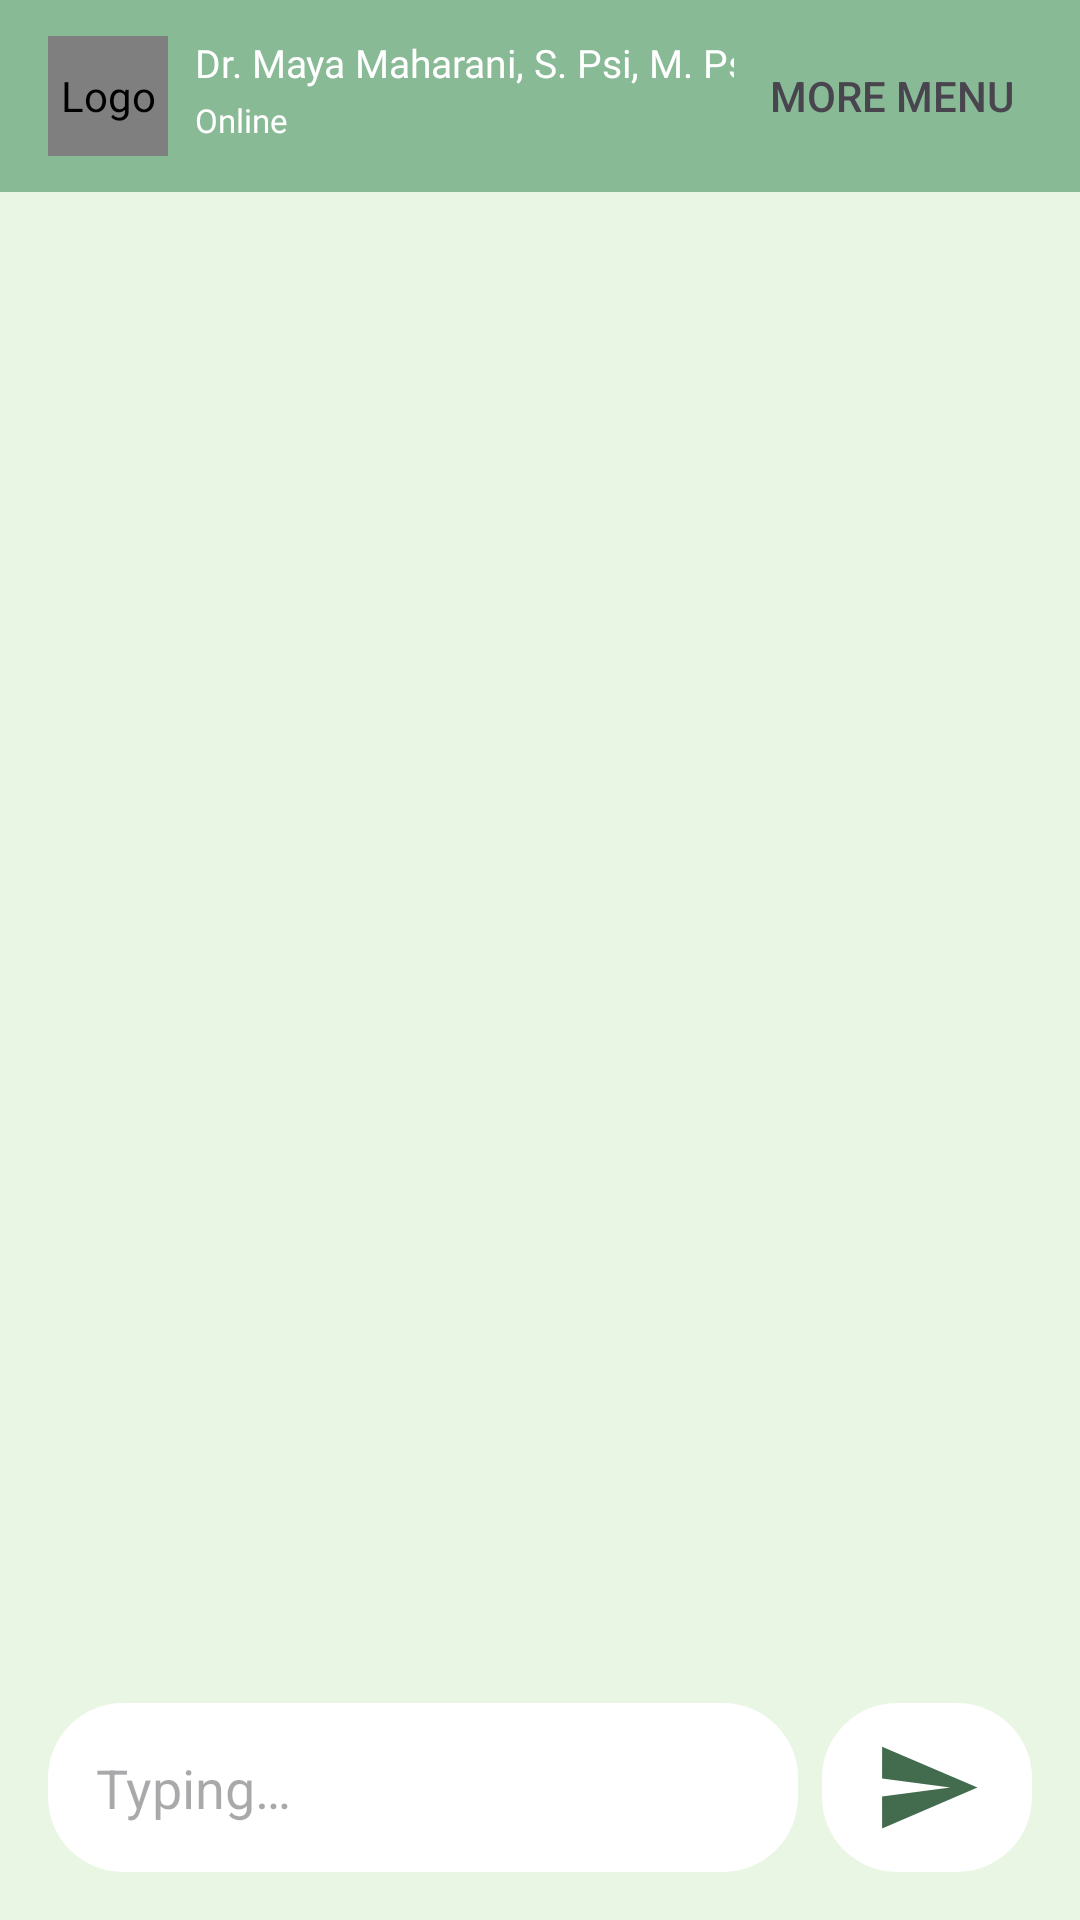

Here is an Android app screen rendered from its layout file. Give the layout XML and the strings, colors and styles it references.
<!-- AndroidManifest.xml: application theme Theme.SoulU -->
<!-- res/layout/activity_room_chat.xml -->
<?xml version="1.0" encoding="utf-8"?>
<androidx.constraintlayout.widget.ConstraintLayout xmlns:android="http://schemas.android.com/apk/res/android"
    xmlns:app="http://schemas.android.com/apk/res-auto"
    xmlns:tools="http://schemas.android.com/tools"
    android:layout_width="match_parent"
    android:layout_height="match_parent"
    android:background="@color/homeopathic_lime"
    tools:context=".ui.room_chat.RoomChatActivity">

    <com.google.android.material.appbar.AppBarLayout
        android:id="@+id/appBarLayout"
        android:layout_width="match_parent"
        android:layout_height="wrap_content"
        app:layout_constraintEnd_toEndOf="parent"
        app:layout_constraintStart_toStartOf="parent"
        app:layout_constraintTop_toTopOf="parent">

        <com.google.android.material.appbar.MaterialToolbar
            android:id="@+id/topAppBar"
            style="@style/Widget.Material3.Toolbar.Surface"
            android:layout_width="match_parent"
            android:layout_height="wrap_content"
            app:navigationIconTint="@color/white"
            app:navigationIcon="@drawable/baseline_arrow_back_24"
            android:background="@color/forest_frolic"
            android:paddingEnd="10dp"
            app:menu="@menu/menu_room_chat"
            android:minHeight="?actionBarSize">

            <androidx.constraintlayout.widget.ConstraintLayout
                android:layout_width="match_parent"
                android:layout_height="wrap_content">

                <de.hdodenhof.circleimageview.CircleImageView
                    android:id="@+id/photo_profile_chat"
                    android:layout_width="40dp"
                    android:layout_height="40dp"
                    android:contentDescription="@string/image_logo"
                    android:src="@drawable/image_diagnose"
                    app:layout_constraintBottom_toBottomOf="parent"
                    app:layout_constraintStart_toStartOf="parent"
                    app:layout_constraintTop_toTopOf="parent" />

                <TextView
                    android:id="@+id/name_profile_chat"
                    android:layout_width="wrap_content"
                    android:layout_height="wrap_content"
                    android:layout_marginStart="17dp"
                    android:fontFamily="@font/inter_medium"
                    android:text="@string/name_profile"
                    android:textColor="@color/white"
                    android:textSize="13sp"
                    app:layout_constraintEnd_toEndOf="parent"
                    app:layout_constraintStart_toEndOf="@+id/photo_profile_chat"
                    app:layout_constraintTop_toTopOf="@+id/photo_profile_chat" />

                <TextView
                    android:id="@+id/online_symbol"
                    android:layout_width="wrap_content"
                    android:layout_height="wrap_content"
                    android:layout_marginTop="3dp"
                    android:fontFamily="@font/inter"
                    android:text="@string/online"
                    android:textColor="@color/white"
                    android:textSize="11sp"
                    app:layout_constraintStart_toStartOf="@+id/name_profile_chat"
                    app:layout_constraintTop_toBottomOf="@+id/name_profile_chat" />
            </androidx.constraintlayout.widget.ConstraintLayout>

        </com.google.android.material.appbar.MaterialToolbar>
    </com.google.android.material.appbar.AppBarLayout>

    <EditText
        android:id="@+id/edit_text_message"
        android:layout_width="0dp"
        android:layout_height="wrap_content"
        android:layout_marginStart="16dp"
        android:layout_marginEnd="8dp"
        android:layout_marginBottom="16dp"
        android:background="@drawable/rounded_background"
        android:backgroundTint="@color/white"
        android:hint="@string/typing"
        android:inputType="text"
        android:padding="16dp"
        android:textColor="@color/dark_limestone"
        app:layout_constraintBottom_toBottomOf="parent"
        app:layout_constraintEnd_toStartOf="@+id/send_button"
        app:layout_constraintStart_toStartOf="parent" />

    <ImageView
        android:id="@+id/send_button"
        android:layout_width="70dp"
        android:layout_height="0dp"
        android:layout_marginEnd="16dp"
        android:background="@drawable/rounded_background"
        android:backgroundTint="@color/white"
        android:contentDescription="@string/image_logo"
        android:padding="10dp"
        android:src="@drawable/baseline_send_24"
        app:layout_constraintBottom_toBottomOf="@+id/edit_text_message"
        app:layout_constraintEnd_toEndOf="parent"
        app:layout_constraintTop_toTopOf="@+id/edit_text_message" />

    <androidx.recyclerview.widget.RecyclerView
        android:id="@+id/rv_message"
        android:layout_width="match_parent"
        android:layout_height="0dp"
        app:layout_constraintBottom_toTopOf="@+id/edit_text_message"
        app:layout_constraintEnd_toEndOf="parent"
        app:layout_constraintStart_toStartOf="parent"
        tools:listitem="@layout/layout_chat"
        app:layout_constraintTop_toBottomOf="@+id/appBarLayout" />
</androidx.constraintlayout.widget.ConstraintLayout>
<!-- res/layout/layout_chat.xml (included above) -->
<?xml version="1.0" encoding="utf-8"?>
<RelativeLayout xmlns:android="http://schemas.android.com/apk/res/android"
    xmlns:tools="http://schemas.android.com/tools"
    android:layout_width="match_parent"
    android:layout_margin="8dp"
    android:orientation="vertical"
    android:layout_height="wrap_content">

    <LinearLayout
        android:id="@+id/left_chat_layout"
        android:layout_width="match_parent"
        android:layout_height="wrap_content"
        android:layout_alignParentStart="true"
        android:orientation="horizontal">

        <ImageView
            android:id="@+id/triangle_left"
            android:layout_width="wrap_content"
            android:layout_height="wrap_content"
            android:layout_marginEnd="-16dp"
            android:contentDescription="@string/image_logo"
            android:src="@drawable/left_chat_triangle"/>

        <TextView
            android:id="@+id/left_chat"
            android:layout_width="wrap_content"
            android:layout_height="wrap_content"
            android:maxWidth="280dp"
            android:padding="18dp"
            android:textColor="@color/green_valley"
            android:textSize="16sp"
            android:fontFamily="@font/inter_semibold"
            android:text="@string/find_out_how"
            android:background="@drawable/rounderd_background_10dp_corner"/>

        <TextView
            android:id="@+id/left_chat_time"
            android:layout_width="wrap_content"
            android:layout_height="wrap_content"
            android:fontFamily="@font/inter"
            android:layout_marginEnd="40dp"
            android:layout_marginStart="-70dp"
            android:layout_gravity="bottom"
            android:textColor="@color/green_valley"
            android:paddingBottom="5dp"
            android:text="@string/time_in_card_history"
            android:textSize="10sp"
            tools:ignore="SmallSp" />
    </LinearLayout>


    <LinearLayout
        android:id="@+id/right_chat_layout"
        android:layout_width="wrap_content"
        android:layout_height="wrap_content"
        android:layout_alignParentEnd="true"
        android:layout_below="@+id/left_chat_layout"
        android:layout_marginTop="16dp"
        android:orientation="horizontal">



        <TextView
            android:id="@+id/right_chat"
            android:layout_width="wrap_content"
            android:layout_height="wrap_content"
            android:maxWidth="280dp"
            android:padding="18dp"
            android:layout_marginStart="65dp"
            android:textSize="16sp"
            android:textColor="@color/white"
            android:fontFamily="@font/inter_semibold"
            android:text="@string/yes_more_than"
            android:backgroundTint="@color/garlic_butter"
            android:background="@drawable/rounderd_background_10dp_corner"/>

        <TextView
            android:id="@+id/right_chat_time"
            android:layout_width="wrap_content"
            android:layout_height="wrap_content"
            android:fontFamily="@font/inter"
            android:layout_marginStart="-60dp"
            android:layout_gravity="bottom"
            android:paddingBottom="5dp"
            android:textColor="@color/white"
            android:text="@string/time_in_card_history"
            android:textSize="10sp"
            tools:ignore="SmallSp" />

        <ImageView
            android:id="@+id/triangle_right"
            android:layout_width="wrap_content"
            android:layout_height="wrap_content"
            android:layout_marginTop="-1dp"
            android:layout_marginEnd="-12dp"
            android:contentDescription="@string/image_logo"
            android:src="@drawable/right_chat_triangle"/>
    </LinearLayout>


</RelativeLayout>
<!-- resources referenced by this layout -->
<resources>
  <color name="dark_limestone">#989A99</color>
  <color name="forest_frolic">#88ba96</color>
  <color name="garlic_butter">#EADC5E</color>
  <color name="green_valley">#53785d</color>
  <color name="homeopathic_lime">#E9F6E3</color>
  <color name="white">#FFFFFFFF</color>
  <!-- drawable baseline_send_24 (drawable) -->
  <vector android:autoMirrored="true" android:height="24dp"
      android:tint="#436B4E" android:viewportHeight="24"
      android:viewportWidth="24" android:width="24dp" xmlns:android="http://schemas.android.com/apk/res/android">
      <path android:fillColor="@android:color/white" android:pathData="M2.01,21L23,12 2.01,3 2,10l15,2 -15,2z"/>
  </vector>
  <!-- drawable image_diagnose: vector/xml drawable (drawable, 8122 chars, omitted) -->
  <!-- drawable left_chat_triangle (drawable) -->
  <vector xmlns:android="http://schemas.android.com/apk/res/android"
      android:width="57dp"
      android:height="26dp"
      android:viewportWidth="57"
      android:viewportHeight="26">
    <path
        android:pathData="M47.02,24.82C34.1,20.53 19.52,15.67 5.79,11.21C2.42,10.12 0.09,8.3 1.07,4.5Q1.99,0.98 6.22,0.98Q27.78,0.97 51.28,1.16A4.99,4.99 0,0 1,56.15 7.08Q54.92,13.59 54.12,19.68C53.61,23.51 51.06,26.16 47.02,24.82Z"
        android:fillColor="#ffffff"/>
  </vector>
  <!-- drawable right_chat_triangle (drawable) -->
  <vector xmlns:android="http://schemas.android.com/apk/res/android"
      android:width="47dp"
      android:height="25dp"
      android:viewportWidth="47"
      android:viewportHeight="25">
    <path
        android:pathData="M5.39,0.35L41.78,1.79A4.97,4.97 0,0 1,43.26 11.44L8.97,23.7A4.97,4.97 0,0 1,2.38 19.77L0.28,6.07A4.97,4.97 0,0 1,5.39 0.35Z"
        android:fillColor="#e7da5d"
        android:fillAlpha="0.988"/>
  </vector>
  <!-- drawable rounded_background (drawable) -->
  <?xml version="1.0" encoding="utf-8"?>
  <shape xmlns:android="http://schemas.android.com/apk/res/android">
      <solid android:color="@color/glacial_water_green" />
      <corners android:radius="25dp" />
  </shape>
  <string name="find_out_how">Find out how to overcome with mood disorders</string>
  <string name="image_logo">Logo</string>
  <string name="name_profile">Dr. Maya Maharani, S. Psi, M. Psi </string>
  <string name="online">Online</string>
  <string name="time_in_card_history">09.03 AM</string>
  <string name="typing">Typing…</string>
  <string name="yes_more_than">Yes, more than usual</string>
  <style name="Theme.SoulU" parent="Theme.Material3.DayNight.NoActionBar">
          
          <item name="android:statusBarColor">@color/forest_frolic</item>
      </style>
  
      // Thema Splash Screen
  <color name="glacial_water_green">#C7ECD4</color>
</resources>
